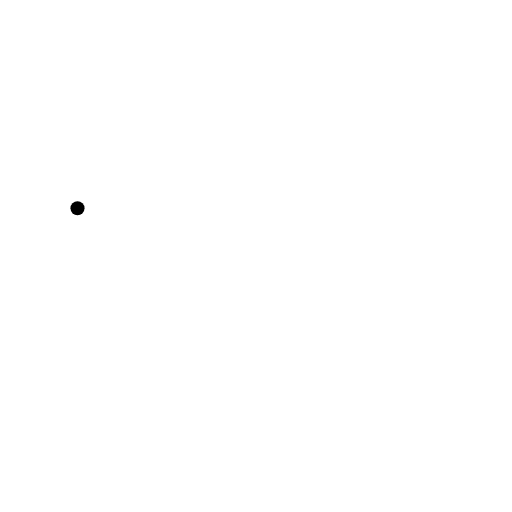
t = 0.00 s
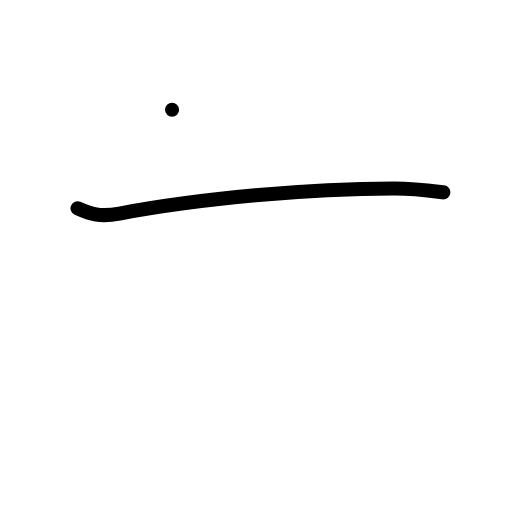
t = 1.00 s
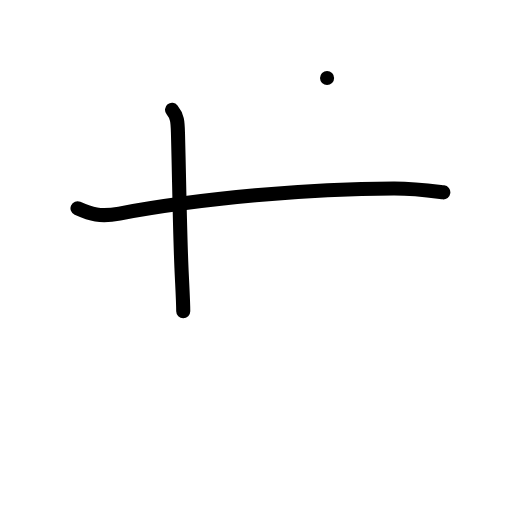
t = 2.00 s
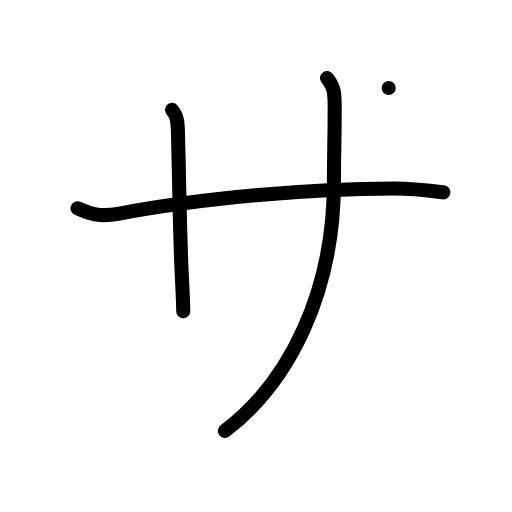
t = 3.00 s
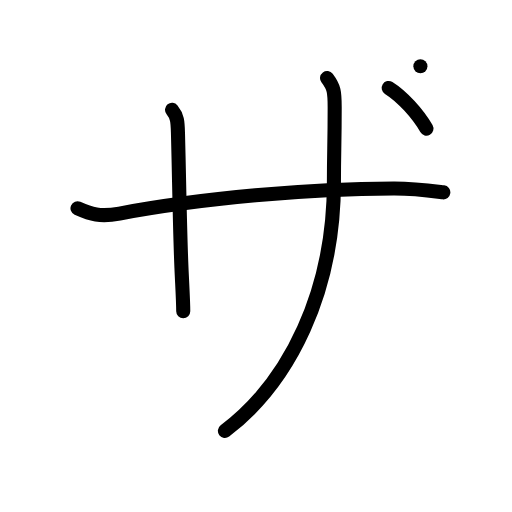
t = 4.00 s
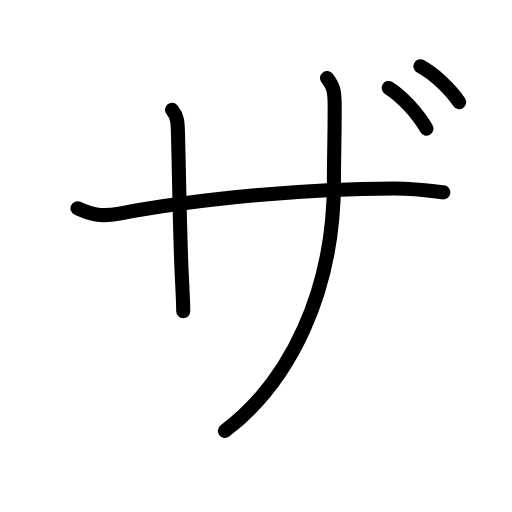
t = 5.00 s

The animated SVG that drew these frames (rendered in a browser with its animation timeline set to each time). Animation: 15 SMIL elements (animate=15); one cycle of 5.00 s.

<?xml version="1.0" encoding="UTF-8"?>
<!--
AniKanjiVG is licensed by CC-BY-SA Paul C. Sommerhoff (https://bitbucket.org/sommerhoff/anikanjivg).
AniKanjiVG uses KanjiVG which is licensed by CC-BY-SA Ulrich Apel (http://kanjivg.tagaini.net).
See also http://creativecommons.org/licenses/by-sa/3.0/
-->
<svg xmlns:kvg='http://kanjivg.tagaini.net' xmlns='http://www.w3.org/2000/svg' width='109' height='109' viewBox='0 0 109 109' style='fill:none;stroke:#000000;stroke-width:3;stroke-linecap:round;stroke-linejoin:round;' id="kvg:kanji_030b6"><g id="kvg:030b6"><path id="kvg:030b6-s1" d="M16.5,44.34c2.84,1.27,4.77,1.91,8.93,1.13c17.2-3.22,40.45-5.35,58.53-5.34c4.33,0,6.92,0.37,10.42,0.82"><animate attributeName="d" begin="0.0s" dur="0.3333333333333333s" from="M16.5,44.34C16.5,44.34,16.5,44.34,16.5,44.34" to="M16.5,44.34c2.84,1.27,4.77,1.91,8.93,1.13" />
<animate attributeName="d" begin="0.3333333333333333s" dur="0.3333333333333333s" from="M16.5,44.34c2.84,1.27,4.77,1.91,8.93,1.13c0,0,0,0,0,0,0" to="M16.5,44.34c2.84,1.27,4.77,1.91,8.93,1.13c17.2-3.22,40.45-5.35,58.53-5.34" />
<animate attributeName="d" begin="0.6666666666666666s" dur="0.3333333333333333s" from="M16.5,44.34c2.84,1.27,4.77,1.91,8.93,1.13c17.2-3.22,40.45-5.35,58.53-5.34c0,0,0,0,0,0,0" to="M16.5,44.34c2.84,1.27,4.77,1.91,8.93,1.13c17.2-3.22,40.45-5.35,58.53-5.34c4.33,0,6.92,0.37,10.42,0.82" />
</path>
<path id="kvg:030b6-s2" d="M36.63,23.38c1.12,1.38,1.19,2.5,1.25,4.75c0.25,9,0.38,20.25,0.75,28.88c0.14,3.25,0.38,7.12,0.38,9.25"><animate attributeName="d" begin="1.0s" dur="0.3333333333333333s" from="M36.63,23.38C36.63,23.38,36.63,23.38,36.63,23.38" to="M36.63,23.38c1.12,1.38,1.19,2.5,1.25,4.75" />
<animate attributeName="d" begin="1.3333333333333333s" dur="0.3333333333333333s" from="M36.63,23.38c1.12,1.38,1.19,2.5,1.25,4.75c0,0,0,0,0,0,0" to="M36.63,23.38c1.12,1.38,1.19,2.5,1.25,4.75c0.25,9,0.38,20.25,0.75,28.88" />
<animate attributeName="d" begin="1.6666666666666665s" dur="0.3333333333333333s" from="M36.63,23.38c1.12,1.38,1.19,2.5,1.25,4.75c0.25,9,0.38,20.25,0.75,28.88c0,0,0,0,0,0,0" to="M36.63,23.38c1.12,1.38,1.19,2.5,1.25,4.75c0.25,9,0.38,20.25,0.75,28.88c0.14,3.25,0.38,7.12,0.38,9.25" />
<animate attributeName="d" begin="0s" dur="1.0s" from="M-100,-100" to="M-100,-100" />
</path>
<path id="kvg:030b6-s3" d="M69.63,16.62c1.5,2,1.62,2.87,1.62,6.25c0,8.25-0.16,9-0.16,15.88c0,23.25-9.34,42.5-23.21,53"><animate attributeName="d" begin="2.0s" dur="0.3333333333333333s" from="M69.63,16.62C69.63,16.62,69.63,16.62,69.63,16.62" to="M69.63,16.62c1.5,2,1.62,2.87,1.62,6.25" />
<animate attributeName="d" begin="2.3333333333333335s" dur="0.3333333333333333s" from="M69.63,16.62c1.5,2,1.62,2.87,1.62,6.25c0,0,0,0,0,0,0" to="M69.63,16.62c1.5,2,1.62,2.87,1.62,6.25c0,8.25-0.16,9-0.16,15.88" />
<animate attributeName="d" begin="2.6666666666666665s" dur="0.3333333333333333s" from="M69.63,16.62c1.5,2,1.62,2.87,1.62,6.25c0,8.25-0.16,9-0.16,15.88c0,0,0,0,0,0,0" to="M69.63,16.62c1.5,2,1.62,2.87,1.62,6.25c0,8.25-0.16,9-0.16,15.88c0,23.25-9.34,42.5-23.21,53" />
<animate attributeName="d" begin="0s" dur="2.0s" from="M-100,-100" to="M-100,-100" />
</path>
<path id="kvg:030b6-s4" d="M82.75,18.73c2.85,1.78,6.21,5.47,8.03,8.65"><animate attributeName="d" begin="3.0s" dur="1.0s" from="M82.75,18.73C82.75,18.73,82.75,18.73,82.75,18.73" to="M82.75,18.73c2.85,1.78,6.21,5.47,8.03,8.65" />
<animate attributeName="d" begin="0s" dur="3.0s" from="M-100,-100" to="M-100,-100" />
</path>
<path id="kvg:030b6-s5" d="M89.5,14.12c2.93,1.57,6.39,4.83,8.25,7.63"><animate attributeName="d" begin="4.0s" dur="1.0s" from="M89.5,14.12C89.5,14.12,89.5,14.12,89.5,14.12" to="M89.5,14.12c2.93,1.57,6.39,4.83,8.25,7.63" />
<animate attributeName="d" begin="0s" dur="4.0s" from="M-100,-100" to="M-100,-100" />
</path>
</g>
</svg>
